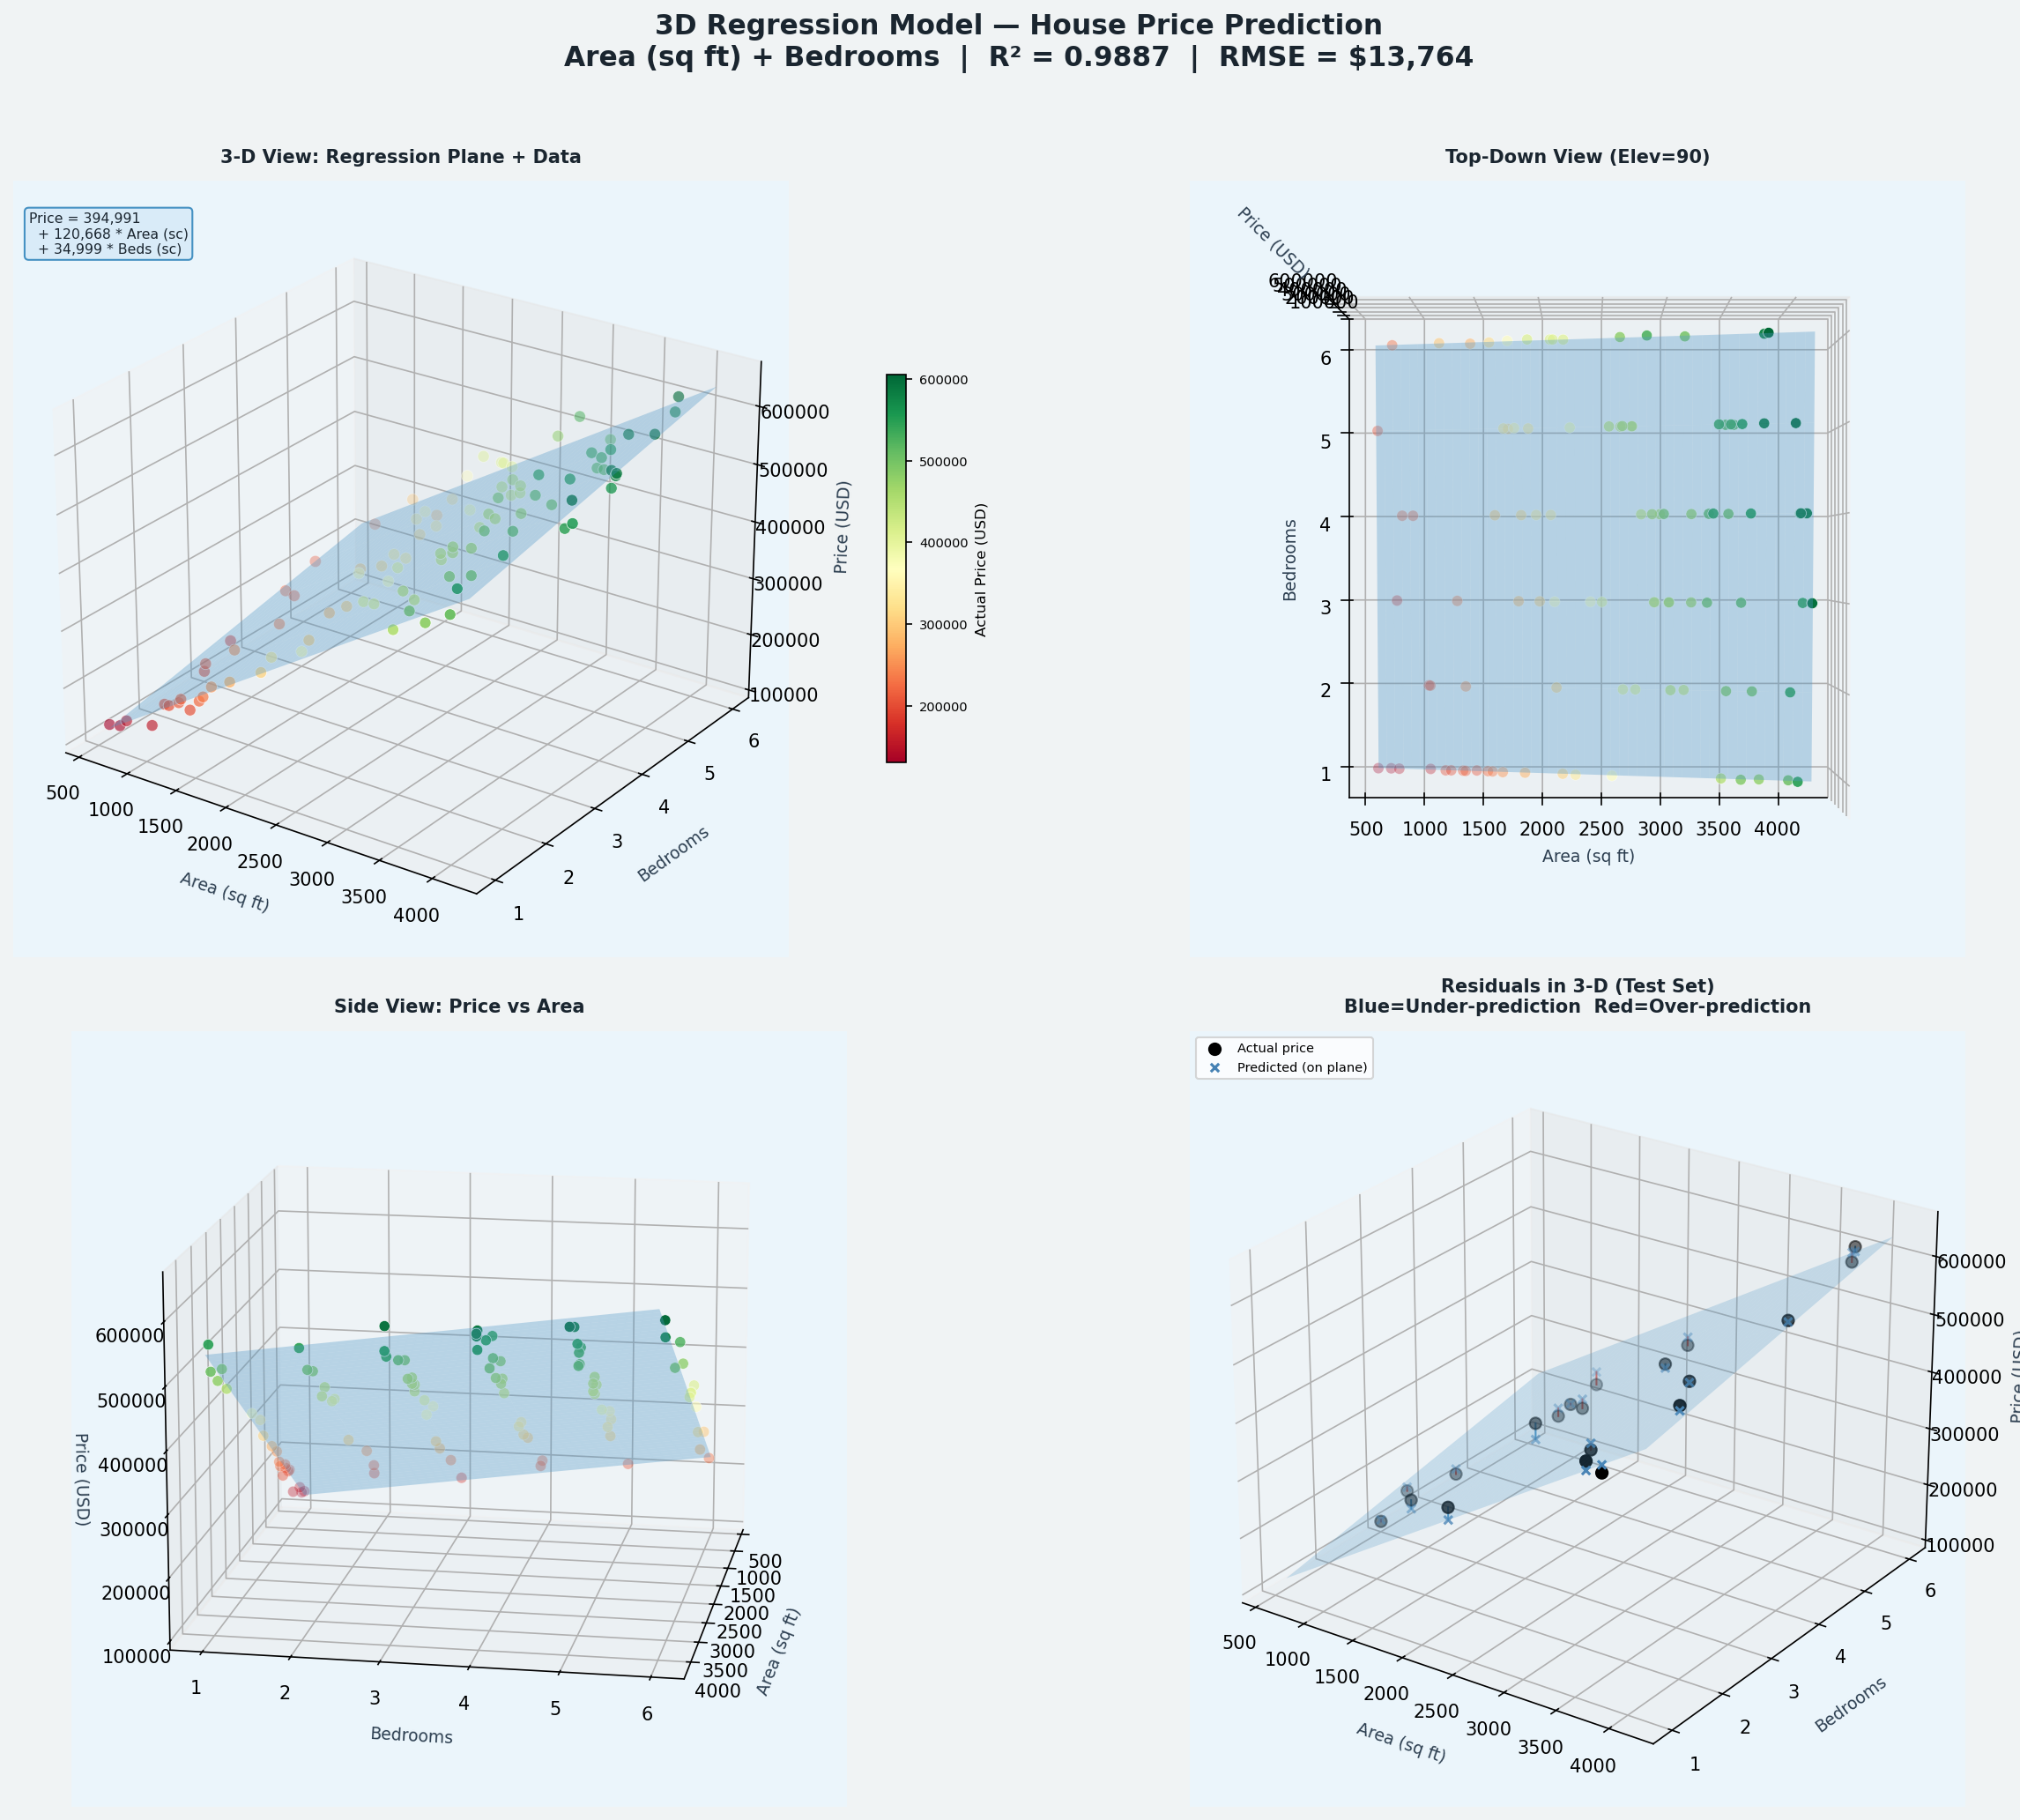

This chart was generated by the following Python code:
# Assignment 4 - 3D Visualization of House Price Regression Model
#
# Task: predict house price using Area (sq ft) and Number of Bedrooms
# and show it as a 3D plot where the regression model is a plane in 3D space
#
# I thought this was really cool - you can actually see the regression
# plane floating through the data points in 3D!

import numpy as np
import pandas as pd
import matplotlib.pyplot as plt
import matplotlib.cm as cm
import matplotlib.colors as mcolors
from mpl_toolkits.mplot3d import Axes3D
from sklearn.linear_model import LinearRegression
from sklearn.model_selection import train_test_split
from sklearn.preprocessing import StandardScaler
from sklearn.metrics import mean_squared_error, mean_absolute_error, r2_score
import warnings
warnings.filterwarnings("ignore")


# ------------------------------------------------------------------
# Generate synthetic dataset
# Using a formula I made up: Price = 120*Area + 18000*Bedrooms + 30000
# then adding some random noise to make it realistic
# random seed = 42 so I get same data every run
# ------------------------------------------------------------------

np.random.seed(42)
N = 100

area     = np.random.randint(600, 4200, N).astype(float)
bedrooms = np.random.randint(1, 7, N).astype(float)
noise    = np.random.normal(0, 15_000, N)

price    = 120 * area + 18_000 * bedrooms + 30_000 + noise

df = pd.DataFrame({
    "Area_sqft":  area,
    "Bedrooms":   bedrooms,
    "HousePrice": price.round(2),
})

print("HOUSE PRICE PREDICTION - 3D REGRESSION VISUALIZATION")
print("-" * 55)

print("\nFirst 10 records:")
print(df.head(10).to_string(index=False))

print("\nDataset summary:")
print(df.describe().round(2).to_string())

print("\nCorrelation with House Price:")
corr = df.corr(numeric_only=True)["HousePrice"].drop("HousePrice")
for feat, val in corr.items():
    bar = "#" * int(abs(val) * 30)
    print(f"  {feat:<15} r = {val:+.4f}  |{bar}|")


# ------------------------------------------------------------------
# Prepare features and split
# X has 2 columns: Area and Bedrooms
# y is the price
# ------------------------------------------------------------------

X = df[["Area_sqft", "Bedrooms"]].values
y = df["HousePrice"].values

X_train, X_test, y_train, y_test = train_test_split(
    X, y, test_size=0.20, random_state=42
)

print(f"\nTrain: {len(X_train)} samples, Test: {len(X_test)} samples")


# ------------------------------------------------------------------
# Scale features
# Area is in hundreds/thousands, bedrooms in 1-6 range
# Need to scale or Area would dominate - StandardScaler handles this
# Remember: fit on train only, then transform both
# ------------------------------------------------------------------

scaler = StandardScaler()
X_train_sc = scaler.fit_transform(X_train)
X_test_sc  = scaler.transform(X_test)

print(f"\nTraining feature means: {scaler.mean_}")
print(f"Training feature stds:  {np.sqrt(scaler.var_)}")


# ------------------------------------------------------------------
# Linear Regression model
# The model learns: Price = b0 + b1*Area_scaled + b2*Bedrooms_scaled
# In 3D this is a flat PLANE, not a line like in 2D
# ------------------------------------------------------------------

model = LinearRegression()
model.fit(X_train_sc, y_train)

b0 = model.intercept_
b1, b2 = model.coef_

print(f"\nRegression Plane (scaled features):")
print(f"  Price = {b0:,.2f} + {b1:,.2f} * Area (scaled) + {b2:,.2f} * Bedrooms (scaled)")


# ------------------------------------------------------------------
# Evaluate on test set
# ------------------------------------------------------------------

y_pred_train = model.predict(X_train_sc)
y_pred_test  = model.predict(X_test_sc)

r2_train  = r2_score(y_train, y_pred_train)
r2_test   = r2_score(y_test,  y_pred_test)
mae_test  = mean_absolute_error(y_test, y_pred_test)
rmse_test = np.sqrt(mean_squared_error(y_test, y_pred_test))

print(f"\nModel Performance:")
print(f"  {'Metric':<25} {'Train':>12} {'Test':>12}")
print(f"  {'-'*49}")
print(f"  {'R2':<25} {r2_train:>12.4f} {r2_test:>12.4f}")
print(f"  {'MAE (USD)':<25} {'---':>12} {mae_test:>12,.2f}")
print(f"  {'RMSE (USD)':<25} {'---':>12} {rmse_test:>12,.2f}")

residuals = y_test - y_pred_test


# ------------------------------------------------------------------
# Build the regression plane surface for plotting
# I create a grid of Area and Bedroom values, predict price for each
# then use plot_surface to draw the plane
# ------------------------------------------------------------------

area_range    = np.linspace(df["Area_sqft"].min(), df["Area_sqft"].max(), 50)
bedroom_range = np.linspace(df["Bedrooms"].min(),  df["Bedrooms"].max(),  6)

GRID_A, GRID_B = np.meshgrid(area_range, bedroom_range)
grid_flat      = np.column_stack([GRID_A.ravel(), GRID_B.ravel()])
grid_flat_sc   = scaler.transform(grid_flat)
GRID_PRICE     = model.predict(grid_flat_sc).reshape(GRID_A.shape)

# color map for scatter points (red = cheap, green = expensive)
norm = mcolors.Normalize(vmin=df["HousePrice"].min(), vmax=df["HousePrice"].max())
cmap = plt.colormaps["RdYlGn"]
scatter_colors = cmap(norm(df["HousePrice"].values))


# ------------------------------------------------------------------
# Create 4-panel 3D figure
# Panel 1: main 3D view with regression plane and data points
# Panel 2: bird's eye top-down view
# Panel 3: side view showing price vs area
# Panel 4: residuals plot - shows prediction errors as colored lines
# ------------------------------------------------------------------

fig = plt.figure(figsize=(18, 14))
fig.patch.set_facecolor("#F0F3F4")
fig.suptitle(
    "3D Regression Model — House Price Prediction\n"
    f"Area (sq ft) + Bedrooms  |  R² = {r2_test:.4f}  |  RMSE = ${rmse_test:,.0f}",
    fontsize=15, fontweight="bold", y=0.98, color="#1A252F"
)

PLANE_ALPHA = 0.35
PLANE_COLOR = "#5DADE2"


# Panel 1: main 3D view
ax1 = fig.add_subplot(221, projection="3d")
ax1.set_facecolor("#EBF5FB")
ax1.plot_surface(GRID_A, GRID_B, GRID_PRICE,
                 alpha=PLANE_ALPHA, color=PLANE_COLOR, edgecolor="none")
ax1.scatter(df["Area_sqft"], df["Bedrooms"], df["HousePrice"],
            c=scatter_colors, s=40, edgecolors="white", linewidths=0.4, zorder=5)
ax1.set_xlabel("Area (sq ft)", fontsize=9, labelpad=8, color="#2C3E50")
ax1.set_ylabel("Bedrooms",     fontsize=9, labelpad=8, color="#2C3E50")
ax1.set_zlabel("Price (USD)",  fontsize=9, labelpad=8, color="#2C3E50")
ax1.set_title("3-D View: Regression Plane + Data", fontsize=10, fontweight="bold",
              color="#1A252F", pad=10)
ax1.view_init(elev=25, azim=-55)

sm = cm.ScalarMappable(cmap=cmap, norm=norm)
sm.set_array([])
cbar1 = fig.colorbar(sm, ax=ax1, shrink=0.5, pad=0.08)
cbar1.set_label("Actual Price (USD)", fontsize=8)
cbar1.ax.tick_params(labelsize=7)

eq_text = (
    f"Price = {b0:,.0f}\n"
    f"  + {b1:,.0f} * Area (sc)\n"
    f"  + {b2:,.0f} * Beds (sc)"
)
ax1.text2D(0.02, 0.96, eq_text, transform=ax1.transAxes,
           fontsize=7.5, va="top", color="#1A252F",
           bbox=dict(boxstyle="round,pad=0.3", facecolor="#D6EAF8",
                     edgecolor="#2980B9", alpha=0.85))


# Panel 2: top down (bird's eye view)
ax2 = fig.add_subplot(222, projection="3d")
ax2.set_facecolor("#EBF5FB")
ax2.plot_surface(GRID_A, GRID_B, GRID_PRICE,
                 alpha=PLANE_ALPHA, color=PLANE_COLOR, edgecolor="none")
ax2.scatter(df["Area_sqft"], df["Bedrooms"], df["HousePrice"],
            c=scatter_colors, s=35, edgecolors="white", linewidths=0.3, zorder=5)
ax2.set_xlabel("Area (sq ft)", fontsize=9, labelpad=8, color="#2C3E50")
ax2.set_ylabel("Bedrooms",     fontsize=9, labelpad=8, color="#2C3E50")
ax2.set_zlabel("Price (USD)",  fontsize=9, labelpad=8, color="#2C3E50")
ax2.set_title("Top-Down View (Elev=90)", fontsize=10, fontweight="bold",
              color="#1A252F", pad=10)
ax2.view_init(elev=90, azim=-90)


# Panel 3: side view
ax3 = fig.add_subplot(223, projection="3d")
ax3.set_facecolor("#EBF5FB")
ax3.plot_surface(GRID_A, GRID_B, GRID_PRICE,
                 alpha=PLANE_ALPHA, color=PLANE_COLOR, edgecolor="none")
ax3.scatter(df["Area_sqft"], df["Bedrooms"], df["HousePrice"],
            c=scatter_colors, s=35, edgecolors="white", linewidths=0.3, zorder=5)
ax3.set_xlabel("Area (sq ft)", fontsize=9, labelpad=8, color="#2C3E50")
ax3.set_ylabel("Bedrooms",     fontsize=9, labelpad=8, color="#2C3E50")
ax3.set_zlabel("Price (USD)",  fontsize=9, labelpad=8, color="#2C3E50")
ax3.set_title("Side View: Price vs Area", fontsize=10, fontweight="bold",
              color="#1A252F", pad=10)
ax3.view_init(elev=15, azim=10)


# Panel 4: residuals plot
# Blue lines = under-prediction (actual above plane)
# Red lines  = over-prediction  (actual below plane)
ax4 = fig.add_subplot(224, projection="3d")
ax4.set_facecolor("#EBF5FB")
ax4.plot_surface(GRID_A, GRID_B, GRID_PRICE,
                 alpha=0.25, color=PLANE_COLOR, edgecolor="none")
ax4.scatter(X_test[:, 0], X_test[:, 1], y_test,
            c="black", s=40, zorder=6, label="Actual price")
ax4.scatter(X_test[:, 0], X_test[:, 1], y_pred_test,
            c="steelblue", s=20, marker="x", zorder=5, label="Predicted (on plane)")

for i in range(len(X_test)):
    ax_val  = X_test[i, 0]
    bed_val = X_test[i, 1]
    y_act   = y_test[i]
    y_pr    = y_pred_test[i]
    colour  = "#2980B9" if y_act >= y_pr else "#E74C3C"
    ax4.plot3D(
        [ax_val,  ax_val],
        [bed_val, bed_val],
        [y_act,   y_pr],
        color=colour, linewidth=1.0, alpha=0.8
    )

ax4.set_xlabel("Area (sq ft)", fontsize=9, labelpad=8, color="#2C3E50")
ax4.set_ylabel("Bedrooms",     fontsize=9, labelpad=8, color="#2C3E50")
ax4.set_zlabel("Price (USD)",  fontsize=9, labelpad=8, color="#2C3E50")
ax4.set_title("Residuals in 3-D (Test Set)\nBlue=Under-prediction  Red=Over-prediction",
              fontsize=10, fontweight="bold", color="#1A252F", pad=10)
ax4.view_init(elev=25, azim=-55)
ax4.legend(fontsize=7, loc="upper left")


plt.tight_layout(rect=[0, 0, 1, 0.96])
plt.savefig("house_price_3d_regression.png", dpi=150, bbox_inches="tight",
            facecolor=fig.get_facecolor())
print("\nSaved -> house_price_3d_regression.png")
plt.show()


# ------------------------------------------------------------------
# Business Questions
# ------------------------------------------------------------------

print("\n" + "=" * 60)
print("BUSINESS QUESTIONS")
print("=" * 60)

# unscale coefficients to interpret in original units
area_std = np.sqrt(scaler.var_[0])
bed_std  = np.sqrt(scaler.var_[1])
b1_orig  = b1 / area_std
b2_orig  = b2 / bed_std

print(f"""
Q1. How much does price increase per extra square foot?
   -> Each additional sq ft adds ~${b1_orig:,.2f} to the price.
   (The real coefficient I used to generate data was $120/sqft)

Q2. How much does an extra bedroom add?
   -> Each bedroom adds ~${b2_orig:,.2f} to the predicted price.
   (True coefficient was $18,000/bedroom)

Q3. Is the model a good fit?
   -> Test R2 = {r2_test:.4f} means model explains {r2_test*100:.1f}% of price variance.
   -> RMSE = ${rmse_test:,.0f} - prediction off by this much on average.
   -> That's about {rmse_test/df['HousePrice'].mean()*100:.1f}% of the mean price (${df['HousePrice'].mean():,.0f}).

Q4. Which feature has more impact?
   -> Scaled coefficients: Area = {b1:,.0f}, Bedrooms = {b2:,.0f}
   -> {'Area has more impact' if abs(b1) > abs(b2) else 'Bedrooms has more impact'} based on scaled coefficients.

Q5. What does the regression plane mean in 3D?
   -> The plane is all (Area, Bedrooms, PredictedPrice) combinations
      the model can generate. Real houses either sit above (under-predicted)
      or below (over-predicted) the plane. The vertical distance to the
      plane is the residual/error for that house.

Q6. Why are some houses far from the plane?
   -> Location, condition, age, renovations - things our model doesn't know.
   A house in a premium area will always appear above the plane because
   we didn't include location as a feature.

Q7. How to improve this model?
   -> More features: location score, year built, garage, garden size
   -> Non-linear model: Random Forest or Gradient Boosting
   -> Polynomial features like Area^2 or Area*Bedrooms interaction
   -> Transform the target: use log(Price) to reduce skewness
""")


# ------------------------------------------------------------------
# Predict some new houses
# ------------------------------------------------------------------

print("New House Predictions:")
print(f"  {'Area (sq ft)':>14} {'Bedrooms':>10} {'Predicted Price':>18}")
print(f"  {'-'*46}")

houses = [
    {"Area_sqft": 1500, "Bedrooms": 3},
    {"Area_sqft": 2800, "Bedrooms": 5},
    {"Area_sqft": 800,  "Bedrooms": 2},
    {"Area_sqft": 3500, "Bedrooms": 4},
]

for h in houses:
    X_new    = np.array([[h["Area_sqft"], h["Bedrooms"]]])
    X_new_sc = scaler.transform(X_new)
    pred     = model.predict(X_new_sc)[0]
    print(f"  {h['Area_sqft']:>14,.0f} {h['Bedrooms']:>10.0f} ${pred:>16,.2f}")

print(f"""
Model Summary:
  Model          : Multivariate Linear Regression (OLS)
  Features       : Area (sq ft), Number of Bedrooms
  Target         : House Price (USD)
  Training       : {len(X_train)} samples
  Testing        : {len(X_test)} samples
  Scaling        : StandardScaler

  Fitted equation (original units approx):
    Price = intercept + {b1_orig:,.2f} * Area_sqft + {b2_orig:,.2f} * Bedrooms
""")

print("Done!")
